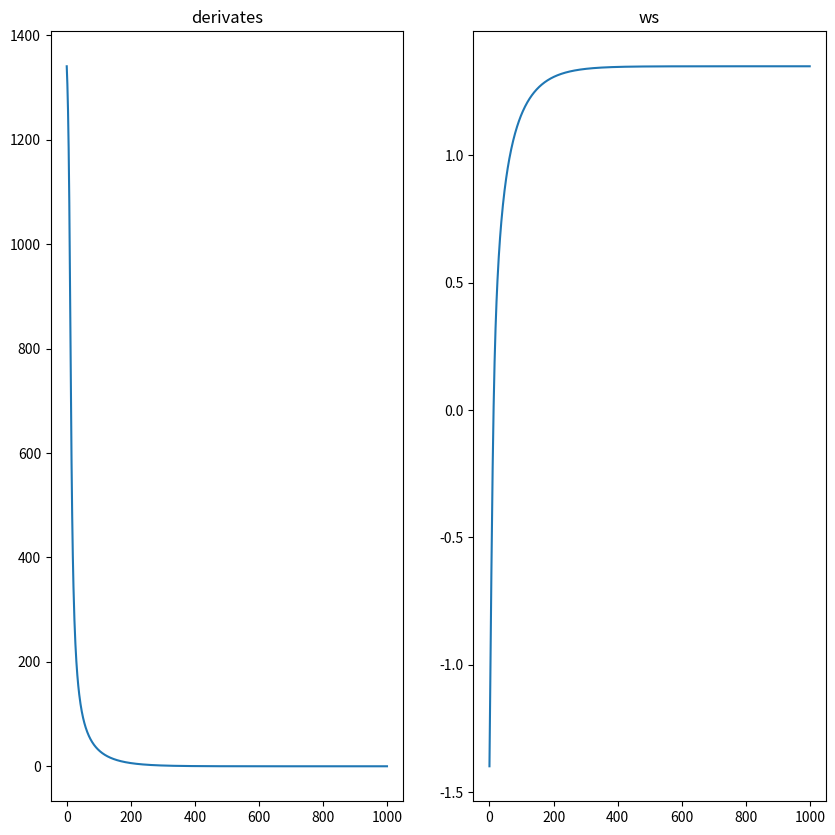

The script that saved this image:
import numpy as np
import matplotlib.pyplot as plt


def gardient_descent(f, y, x, w):
    lr = 0.0001
    delta = 0.0000001

    # gradient descent 
    derivate = (f(y, x, w + delta) - f(y, x, w)) / delta

    # estimate new theta 
    return w + derivate * lr, derivate


def get_prior(w, mu=0, std=1):
    prior = 1 / (np.sqrt(2 * np.pi) * std) * np.exp(-0.5 * ((w - mu) / std) ** 2)
    return prior


def sigmoid(x):
    return 1 / (1 + np.exp(-x))


def get_loglikelihood(y, x, w):
    """
    Args:
        y, ndarray, shape 2d, (N, 1)
        x, ndarray, shape 2d, (N, n_features)
        w, ndarray, shape 2d, (n_features, 1)
    """
    return np.sum(np.log((sigmoid(x @ w) ** y) * ((1 - sigmoid(x @ w)) ** (1 - y))))


def psi(y, x, w):
    return np.log(get_prior(w)) + get_loglikelihood(y, x, w)


if __name__ == '__main__':
    # test dataset
    np.random.seed(0)
    x = np.random.normal(0, 2, size=1000).reshape(-1, 1)
    noise = np.random.normal(0, 3, 1000).reshape(-1, 1)

    y = 3 * x + 2 + noise
    y = np.where(y > 0, 1, 0)
    y = y.reshape(-1, 1)

    init_w = np.random.normal(0, 1, 1).reshape(1, 1)

    ws = []
    drvs = []
    psi_values = []
    w = init_w
    xs = range(1000)
    for i in range(1000):
        psi_value = psi(y, x, w)
        w, drv = gardient_descent(psi, y, x, w)

        ws.append(w.reshape(-1))
        drvs.append(drv.reshape(-1))
        psi_values.append(psi_value.reshape(-1))

fig, axes = plt.subplots(1, 2)
fig.set_size_inches((10, 10))
axes = axes.ravel()

axes[0].plot(xs, np.array(drvs)[:, 0].tolist())
axes[0].set_title('derivates')
axes[1].plot(xs, np.array(ws)[:, 0].tolist())
axes[1].set_title('ws')
plt.show()
